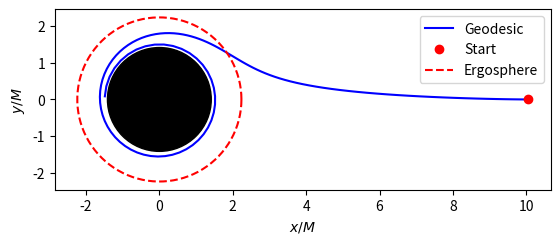

Generate this figure with matplotlib: (Note: this script raises an exception after producing the figure.)
import numpy as np
import matplotlib.pyplot as plt

class KerrMetric:
    def __init__(self, a, M = 1):
        self.a = a
        self.M = M

        self.r_EH = 1 + np.sqrt(1 - self.a**2)

    """
    The covariant components of the metric tensor
    """
    def g_tt(self, r, theta):
        sigma = r**2 + self.a**2*np.cos(theta)**2

        return -(1 - 2*r/sigma)

    def g_tph(self, r, theta):
        sigma = r**2 + self.a**2*np.cos(theta)**2

        return -2*self.a*r/sigma*np.sin(theta)**2

    def g_rr(self, r, theta):
        sigma = r**2 + self.a**2*np.cos(theta)**2
        delta = r**2 - 2*self.M*r + self.a**2

        return sigma/delta

    def g_thth(self, r, theta):
        sigma = r**2 + self.a**2*np.cos(theta)**2

        return sigma

    def g_phph(self, r, theta):
        sigma = r**2 + self.a**2*np.cos(theta)**2
        delta = r**2 - 2*self.M*r + self.a**2
        Lambda = (r**2 + self.a**2)**2 - self.a**2*delta*np.sin(theta)**2

        return Lambda/sigma*np.sin(theta)**2

    def compute_norm(self, r, theta, p0, p1, p2, p3):
        """
        Calculating the norm of a four-vector with components p0, p1, p2 and p3 at position given by r and theta (phi does not matter due to axial symmetry)
        """
        return self.g_tt(r, theta)*p0**2 + self.g_rr(r, theta)*p1**2 + self.g_thth(r, theta)*p2**2 \
             + self.g_phph(r, theta)*p3**2 + 2*self.g_tph(r, theta)*p0*p3

    def compute_p0(self, r, theta, p1, p2, p3, mu = 0):
        """
        Calculates the 0th component of the four-momentum of a particle
        given the 1st, 2nd and 3rd components. mu is the value of
        the contraction of the four-momentum with itself - for photons it is
        equal to 0, and for massive particles -1.
        """
        g_tt   = self.g_tt(r, theta)
        g_tph  = self.g_tph(r, theta)
        g_rr   = self.g_rr(r, theta)
        g_thth = self.g_thth(r, theta)
        g_phph = self.g_phph(r, theta)

        # Inside the ergosphere g_tt turns positive, so there we have to use the - sign in the +/- from
        # the quadratic equation rather than the + sign we use outside the ergosphere.
        if g_tt < 0:
            return -g_tph/g_tt*p3 + np.sqrt((g_tph/g_tt)**2*p3**2 - 1/g_tt*(g_rr*p1**2 + g_thth*p2**2 + g_phph*p3**2 - mu))
        else:
            return -g_tph/g_tt*p3 - np.sqrt((g_tph/g_tt)**2*p3**2 - 1/g_tt*(g_rr*p1**2 + g_thth*p2**2 + g_phph*p3**2 - mu))

    def geodesic_eq_rhs(self, y):
        """
        Calculates the right-hand side of the geodesic equation, so the
        derivatives of all the coordinates and components of the four-momentum
        of our particle with respect to the affine parameter along the geodesic.
        """
        t, r, theta, phi, p0, p1, p2, p3 = y

        # Initializing the derivatives of the coordinates and four-momentum of our particle
        derivatives = np.zeros_like(y)

        derivatives[0] = p0
        derivatives[1] = p1
        derivatives[2] = p2
        derivatives[3] = p3

        cos = np.cos(theta)
        sin = np.sin(theta)

        a = self.a

        # The extremely nasty right hand sides of the geodesic equation, derived using metric.py
        derivatives[4] = -2*p0*p1*(-1.0*a*r*(4*a*r**2*sin**2/(a**2*cos**2 + r**2)**2 - 2*a*sin**2/(a**2*cos**2 + r**2))/(a**4*cos**2 + a**2*r**2*cos**2 + a**2*r**2 + 2*a**2*r*sin**2 - 2*a**2*r + r**4 - 2*r**3) + 0.5*(-4*r**2/(a**2*cos**2 + r**2)**2 + 2/(a**2*cos**2 + r**2))*(-a**4*cos**2 - a**2*r**2*cos**2 - a**2*r**2 - 2*a**2*r*sin**2 - r**4)/(a**4*cos**2 + a**2*r**2*cos**2 + a**2*r**2 + 2*a**2*r*sin**2 - 2*a**2*r + r**4 - 2*r**3)) - 2*p0*p2*(2.0*a**2*r*(-a**4*cos**2 - a**2*r**2*cos**2 - a**2*r**2 - 2*a**2*r*sin**2 - r**4)*sin*cos/((a**2*cos**2 + r**2)**2*(a**4*cos**2 + a**2*r**2*cos**2 + a**2*r**2 + 2*a**2*r*sin**2 - 2*a**2*r + r**4 - 2*r**3)) - 1.0*a*r*(-4*a**3*r*sin**3*cos/(a**2*cos**2 + r**2)**2 - 4*a*r*sin*cos/(a**2*cos**2 + r**2))/(a**4*cos**2 + a**2*r**2*cos**2 + a**2*r**2 + 2*a**2*r*sin**2 - 2*a**2*r + r**4 - 2*r**3)) - 2*p1*p3*(-1.0*a*r*(-4*a**2*r**2*sin**2/(a**2*cos**2 + r**2)**2 + 2*a**2*sin**2/(a**2*cos**2 + r**2) + 2*r)*sin**2/(a**4*cos**2 + a**2*r**2*cos**2 + a**2*r**2 + 2*a**2*r*sin**2 - 2*a**2*r + r**4 - 2*r**3) + 0.5*(4*a*r**2*sin**2/(a**2*cos**2 + r**2)**2 - 2*a*sin**2/(a**2*cos**2 + r**2))*(-a**4*cos**2 - a**2*r**2*cos**2 - a**2*r**2 - 2*a**2*r*sin**2 - r**4)/(a**4*cos**2 + a**2*r**2*cos**2 + a**2*r**2 + 2*a**2*r*sin**2 - 2*a**2*r + r**4 - 2*r**3)) - 2*p2*p3*(-1.0*a*r*((4*a**4*r*sin**3*cos/(a**2*cos**2 + r**2)**2 + 4*a**2*r*sin*cos/(a**2*cos**2 + r**2))*sin**2 + 2*(2*a**2*r*sin**2/(a**2*cos**2 + r**2) + a**2 + r**2)*sin*cos)/(a**4*cos**2 + a**2*r**2*cos**2 + a**2*r**2 + 2*a**2*r*sin**2 - 2*a**2*r + r**4 - 2*r**3) + 0.5*(-4*a**3*r*sin**3*cos/(a**2*cos**2 + r**2)**2 - 4*a*r*sin*cos/(a**2*cos**2 + r**2))*(-a**4*cos**2 - a**2*r**2*cos**2 - a**2*r**2 - 2*a**2*r*sin**2 - r**4)/(a**4*cos**2 + a**2*r**2*cos**2 + a**2*r**2 + 2*a**2*r*sin**2 - 2*a**2*r + r**4 - 2*r**3))

        derivatives[5] = 2.0*a**2*p1*p2*sin*cos/(a**2*cos**2 + r**2) + 1.0*r*p2**2*(a**2 + r**2 - 2*r)/(a**2*cos**2 + r**2) - 0.5*p0**2*(4*r**2/(a**2*cos**2 + r**2)**2 - 2/(a**2*cos**2 + r**2))*(a**2 + r**2 - 2*r)/(a**2*cos**2 + r**2) - 1.0*p0*p3*(-4*a*r**2*sin**2/(a**2*cos**2 + r**2)**2 + 2*a*sin**2/(a**2*cos**2 + r**2))*(a**2 + r**2 - 2*r)/(a**2*cos**2 + r**2) - 0.5*p1**2*(2*r/(a**2 + r**2 - 2*r) + (2 - 2*r)*(a**2*cos**2 + r**2)/(a**2 + r**2 - 2*r)**2)*(a**2 + r**2 - 2*r)/(a**2*cos**2 + r**2) + 0.5*p3**2*(a**2 + r**2 - 2*r)*(-4*a**2*r**2*sin**2/(a**2*cos**2 + r**2)**2 + 2*a**2*sin**2/(a**2*cos**2 + r**2) + 2*r)*sin**2/(a**2*cos**2 + r**2)

        derivatives[6] = 2.0*a**2*r*p0**2*sin*cos/(a**2*cos**2 + r**2)**3 - 1.0*a**2*p1**2*sin*cos/((a**2*cos**2 + r**2)*(a**2 + r**2 - 2*r)) + 1.0*a**2*p2**2*sin*cos/(a**2*cos**2 + r**2) - 2.0*r*p1*p2/(a**2*cos**2 + r**2) - 1.0*p0*p3*(4*a**3*r*sin**3*cos/(a**2*cos**2 + r**2)**2 + 4*a*r*sin*cos/(a**2*cos**2 + r**2))/(a**2*cos**2 + r**2) - 0.5*p3**2*(-(4*a**4*r*sin**3*cos/(a**2*cos**2 + r**2)**2 + 4*a**2*r*sin*cos/(a**2*cos**2 + r**2))*sin**2 - 2*(2*a**2*r*sin**2/(a**2*cos**2 + r**2) + a**2 + r**2)*sin*cos)/(a**2*cos**2 + r**2)

        derivatives[7] = -2*p0*p1*(-1.0*a*r*(-4*r**2/(a**2*cos**2 + r**2)**2 + 2/(a**2*cos**2 + r**2))/(a**4*cos**2 + a**2*r**2*cos**2 + a**2*r**2 + 2*a**2*r*sin**2 - 2*a**2*r + r**4 - 2*r**3) + 0.5*(4*a*r**2*sin**2/(a**2*cos**2 + r**2)**2 - 2*a*sin**2/(a**2*cos**2 + r**2))*(a**2*cos**2 + r**2 - 2*r)/(a**4*sin**2*cos**2 + a**2*r**2*sin**2*cos**2 + a**2*r**2*sin**2 + 2*a**2*r*sin**4 - 2*a**2*r*sin**2 + r**4*sin**2 - 2*r**3*sin**2)) - 2*p0*p2*(-4.0*a**3*r**2*sin*cos/((a**2*cos**2 + r**2)**2*(a**4*cos**2 + a**2*r**2*cos**2 + a**2*r**2 + 2*a**2*r*sin**2 - 2*a**2*r + r**4 - 2*r**3)) + 0.5*(-4*a**3*r*sin**3*cos/(a**2*cos**2 + r**2)**2 - 4*a*r*sin*cos/(a**2*cos**2 + r**2))*(a**2*cos**2 + r**2 - 2*r)/(a**4*sin**2*cos**2 + a**2*r**2*sin**2*cos**2 + a**2*r**2*sin**2 + 2*a**2*r*sin**4 - 2*a**2*r*sin**2 + r**4*sin**2 - 2*r**3*sin**2)) - 2*p1*p3*(-1.0*a*r*(4*a*r**2*sin**2/(a**2*cos**2 + r**2)**2 - 2*a*sin**2/(a**2*cos**2 + r**2))/(a**4*cos**2 + a**2*r**2*cos**2 + a**2*r**2 + 2*a**2*r*sin**2 - 2*a**2*r + r**4 - 2*r**3) + 0.5*(a**2*cos**2 + r**2 - 2*r)*(-4*a**2*r**2*sin**2/(a**2*cos**2 + r**2)**2 + 2*a**2*sin**2/(a**2*cos**2 + r**2) + 2*r)*sin**2/(a**4*sin**2*cos**2 + a**2*r**2*sin**2*cos**2 + a**2*r**2*sin**2 + 2*a**2*r*sin**4 - 2*a**2*r*sin**2 + r**4*sin**2 - 2*r**3*sin**2)) - 2*p2*p3*(-1.0*a*r*(-4*a**3*r*sin**3*cos/(a**2*cos**2 + r**2)**2 - 4*a*r*sin*cos/(a**2*cos**2 + r**2))/(a**4*cos**2 + a**2*r**2*cos**2 + a**2*r**2 + 2*a**2*r*sin**2 - 2*a**2*r + r**4 - 2*r**3) + 0.5*((4*a**4*r*sin**3*cos/(a**2*cos**2 + r**2)**2 + 4*a**2*r*sin*cos/(a**2*cos**2 + r**2))*sin**2 + 2*(2*a**2*r*sin**2/(a**2*cos**2 + r**2) + a**2 + r**2)*sin*cos)*(a**2*cos**2 + r**2 - 2*r)/(a**4*sin**2*cos**2 + a**2*r**2*sin**2*cos**2 + a**2*r**2*sin**2 + 2*a**2*r*sin**4 - 2*a**2*r*sin**2 + r**4*sin**2 - 2*r**3*sin**2))

        return derivatives

    def compute_redshift(self, geodesic, u_observer, u_emitter):
        """
        Calculates the redshift of a photon emitted by an observer with four-velocity u_emitter
        and received by an observer with four-velocity u_observer. The photon travels along a geodesic defined by
        the geodesic-array. geodesic[0] represents the emission point and geodesic[-1] represents the observation point.
        """
        r_init, theta_init, phi_init, p0_init, p1_init, p2_init, p3_init = geodesic[0, 1:]
        r_final, theta_final, phi_final, p0_final, p1_final, p2_final, p3_final = geodesic[-1, 1:]

        # Emission wavelength (to be precise the wavelength is only proportional to this, we're missing physical constants)
        lambda_init = -(1/(self.g_tt(r_init, theta_init)*p0_init*u_emitter[0] \
                         + self.g_rr(r_init, theta_init)*p1_init*u_emitter[1] \
                         + self.g_thth(r_init, theta_init)*p2_init*u_emitter[2] \
                         + self.g_phph(r_init, theta_init)*p3_init*u_emitter[3] \
                         + self.g_tph(r_init, theta_init)*(p0_init*u_emitter[3] + p3_init*u_emitter[0])))

        # Observed wavelength
        lambda_final = -(1/(self.g_tt(r_final, theta_final)*p0_final*u_observer[0] \
                          + self.g_rr(r_final, theta_final)*p1_final*u_observer[1] \
                          + self.g_thth(r_final, theta_final)*p2_final*u_observer[2] \
                          + self.g_phph(r_final, theta_final)*p3_final*u_observer[3] \
                          + self.g_tph(r_final, theta_final)*(p0_final*u_observer[3] + p3_final*u_observer[0])))

        return lambda_final/lambda_init

    def ZAMO_four_vel(self, r, theta):
        """
        Calculates and returns the four-velocity of a ZAMO at Boyer-Lindquist coordinates r and theta
        """
        gtt    = self.g_tt(r, theta)
        gphph = self.g_phph(r, theta)
        gtph  = self.g_tph(r, theta)

        u3 = np.sqrt(1/(gphph - gtt*(gphph/gtph)**2))
        u0 = self.compute_p0(r, theta, 0, 0, u3, mu = -1)
        return np.array([u0, 0, 0, u3])

def RungeKuttaFehlberg(y, h, rhs, tol = 1e-7):
    """
    Uses the Runge-Kutta-Fehlberg (RKF45) integration scheme to step our particle forward
    in time along a geodesic. y contains the functions that we wish to step forward in time.
    h is the step size, rhs is the right hand side, kerr is an instance of the KerrMetric class,
    tol is an error tolerance level that we choose.
    """

    # Initializing an error term
    abs_error = np.inf

    while abs_error > tol:
        """
        The integration scheme itself
        """
        k1 = rhs(y)
        k2 = rhs(y +       1/4*k1*h)
        k3 = rhs(y +      3/32*k1*h +      9/32*k2*h)
        k4 = rhs(y + 1932/2197*k1*h - 7200/2197*k2*h + 7296/2197*k3*h)
        k5 = rhs(y +   439/216*k1*h -         8*k2*h +  3680/513*k3*h -  845/4104*k4*h)
        k6 = rhs(y -      8/27*k1*h +         2*k2*h - 3544/2565*k3*h + 1859/4104*k4*h - 11/40*k5*h)

        # The value of y on the next step
        new_y = y + 16/135*k1*h + 6656/12825*k3*h + 28561/56430*k4*h - 9/50*k5*h + 2/55*k6*h

        # The numerical error associated with the RKF45 scheme
        error = -1/360*k1*h + 128/4275*k3*h + 2197/75240*k4*h - 1/50*k5*h - 2/55*k6*h

        # The "Pythagorean" lenght of the error
        abs_error = np.sqrt(np.sum(error**2))

        # Calculating a new stepsize based on the current error
        new_h = 0.9*h*(tol/abs_error)**(1/5)
        h = new_h
        #h = np.min([new_h, 1e-1])

    return new_y, h

def solve(y0, n, h0, kerr):
    """
    Performs the actual solving of the equations of motion by calling the RungeKuttaFehlberg function.
    y0 contains the initial values for the variables for which we solve the geodesic equation. It is assumed
    to take the form np.array([t, r, theta, phi, p0, p1, p2, p3]), where p0-p3 are the components of
    the four-momentum of the particle for which we solve the geodesic equation.
    """
    # The initial value of the affine parameter. Can be taken to be zero without loss of generality.
    # The steps we perform along the geodesic are in terms of this affine parameter
    affine_parameter = np.zeros(n)

    # Initializing the list that will be storing the position and four-momentum at each step
    y = np.zeros((n, len(y0)))
    y[0] = y0
    h = h0 # Initial step size

    # Performing the numerical integration
    for i in range(n - 1):
        y_next, h = RungeKuttaFehlberg(y[i], h, kerr.geodesic_eq_rhs, tol = 1e-7)

        y[i + 1] = y_next
        affine_parameter[i + 1] = affine_parameter[i] + h
        
        if y[i + 1, 1] < 1.1*kerr.r_EH:
            return affine_parameter[:i + 1], y[: i + 1]

    return affine_parameter, y

def compute_EH_and_ergosphere(kerr):
    """
    Calculates the positions of the outer event horizon and ergosphere.
    kerr is an instance of the KerrMetric class.
    """
    theta = np.linspace(0, 2*np.pi, 100)
    x_EH = np.sqrt(kerr.r_EH**2 + kerr.a**2)*np.cos(theta)
    y_EH = np.sqrt(kerr.r_EH**2 + kerr.a**2)*np.sin(theta)

    x_ergo = np.sqrt(2**2 + kerr.a**2)*np.cos(theta)
    y_ergo = np.sqrt(2**2 + kerr.a**2)*np.sin(theta)

    return x_EH, y_EH, x_ergo, y_ergo

def plotGeodesic2d(solution, kerr):
    """
    Plots a geodesic in two dimensions. The solution array is assumed to be of the form where
        t = solution[:, 0]
        r = solution[:, 1]
        theta = solution[:, 2]
        phi = solution[:, 3]
    and
        p_i = solution[:, i + 4]

    kerr is an instance of the KerrMetric class.
    """
    r = solution[:, 1]
    theta = solution[:, 2]
    phi = solution[:, 3]

    x = np.sqrt(r**2 + kerr.a**2)*np.cos(phi)*np.sin(theta)
    y = np.sqrt(r**2 + kerr.a**2)*np.sin(phi)*np.sin(theta)
    z = r*np.cos(theta)

    fig, ax = plt.subplots()
    ax.plot(x, y, "b-", label = "Geodesic")
    ax.plot(x[0], y[0], "ro", label = "Start")

    EH = plt.Circle((0, 0), np.sqrt(kerr.r_EH**2 + kerr.a**2), color = "k")
    ax.add_patch(EH)

    circle_angles = np.linspace(0, 2*np.pi, 100)
    x_ergo = np.sqrt(2**2 + kerr.a**2)*np.cos(circle_angles)
    y_ergo = np.sqrt(2**2 + kerr.a**2)*np.sin(circle_angles)
    ax.plot(x_ergo, y_ergo, "r--", label = "Ergosphere")

    ax.set_xlabel(r"$x/M$")
    ax.set_ylabel(r"$y/M$")

    ax.legend()
    ax.set_aspect("equal")
    fig.savefig("images/geodesic.pdf", bbox_inches = "tight")

if __name__ == "__main__":
    # Initializing the Kerr metric
    a = 1
    kerr = KerrMetric(a = a)

    # Initial position of the particle in Boyer-Lindquist coordinates
    t0     = 0
    r0     = 10
    theta0 = np.pi/2
    phi0   = 0

    # Components of the initial four-momentum of the particle
    p1 = 0
    p2 = 0
    p3 = 0
    p0 = kerr.compute_p0(r0, theta0, p1, p2, p3, mu = -1)

    # Collecting the variables we will be interested in evolving in time into a single list
    y0 = [t0, r0, theta0, phi0, p0, p1, p2, p3]

    # Solve the equations of motion for a specified number of steps with a specified initial step size
    tau, solution = solve(y0, 150, 1e-7, kerr)

    plotGeodesic2d(solution, kerr)
    r_final = solution[-1, 1]
    theta_final = solution[-1, 2]

    # Defining four-velocities for the observer and emitter of the photon
    # Assuming the emitter is at rest
    u_em = np.array([kerr.compute_p0(r0, theta0, 0, 0, 0, mu = -1), 0, 0, 0])

    # Assuming the observer is a ZAMO
    u_obs = kerr.ZAMO_four_vel(r_final, theta_final)

    redshift = kerr.compute_redshift(solution, u_obs, u_em)
    print("1 + z = {}".format(redshift))
